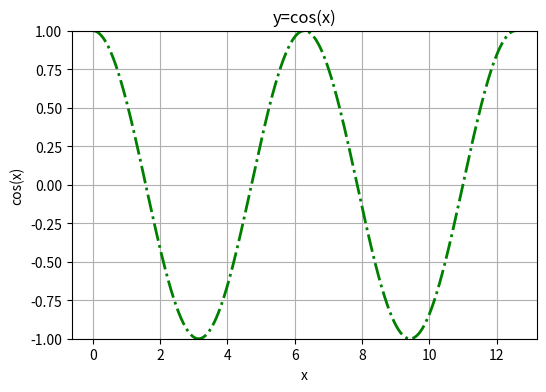

The matplotlib source for this figure:
# ex1314.py
import matplotlib.pyplot as plt
import numpy as np

plt.figure(figsize=(6, 4))  # 创建绘图对象
x = np.arange(0, np.pi * 4, 0.01)
y = np.cos(x)
# plt.plot(x,y,"g-",linewidth=2.0)
plt.plot(x, y, color="g", ls='-.', linewidth=2.0)
plt.xlabel("x")  # x轴文字
plt.ylabel("cos(x)")  # y轴文字
plt.ylim(-1, 1)  # y轴范围
plt.title("y=cos(x)")  # 图表标题
plt.grid(True)
plt.show()

# plt.savefig("test.png", dpi=120)
